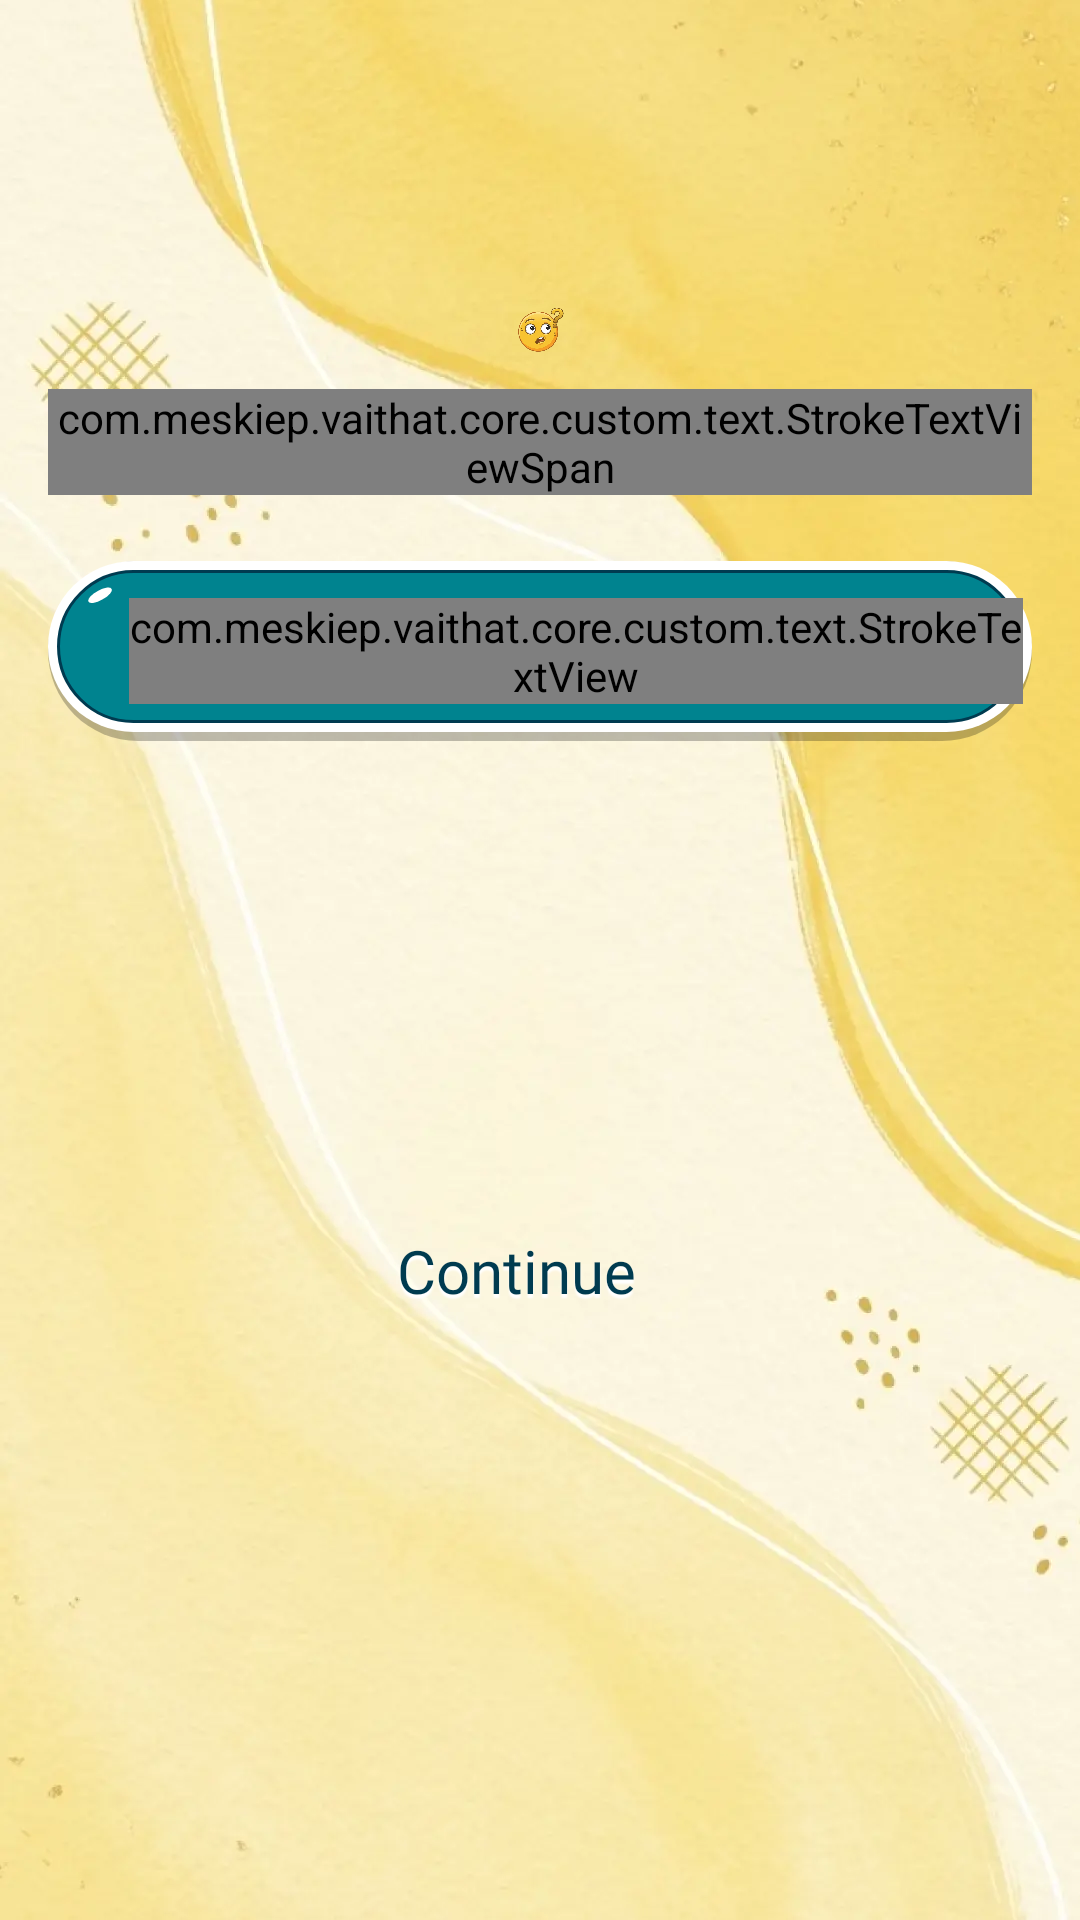

Layout XML and referenced resources for this Android screen:
<!-- AndroidManifest.xml: application theme Theme.ST219_Clothes_Skins_Maker_for_RBX -->
<!-- res/layout/activity_permission.xml -->
<?xml version="1.0" encoding="utf-8"?>
<androidx.constraintlayout.widget.ConstraintLayout xmlns:android="http://schemas.android.com/apk/res/android"
    xmlns:app="http://schemas.android.com/apk/res-auto"
    xmlns:tools="http://schemas.android.com/tools"
    android:layout_width="match_parent"
    android:layout_height="match_parent"
    tools:context=".ui.permission.PermissionActivity">

    <include layout="@layout/layout_background" />

    
    <FrameLayout
        android:id="@+id/layoutActionBar"
        android:layout_width="match_parent"
        android:layout_height="wrap_content"
        app:layout_constraintTop_toTopOf="parent">

        <include
            android:id="@+id/actionBar"
            layout="@layout/layout_actionbar" />
    </FrameLayout>

    <ImageView
        android:layout_width="match_parent"
        android:layout_height="0dp"
        android:layout_marginHorizontal="72dp"
        android:layout_marginBottom="10dp"
        android:adjustViewBounds="true"
        android:src="@drawable/img_permission"
        app:layout_constraintBottom_toTopOf="@+id/flText"
        app:layout_constraintEnd_toEndOf="parent"
        app:layout_constraintStart_toStartOf="parent"
        app:layout_constraintTop_toBottomOf="@+id/layoutActionBar" />

    
    <FrameLayout
        android:id="@+id/flText"
        android:layout_width="match_parent"
        android:layout_height="wrap_content"
        android:layout_marginHorizontal="16dp"
        android:layout_marginBottom="12dp"
        app:layout_constraintBottom_toTopOf="@+id/layoutPermission">

        
        <com.meskiep.vaithat.core.custom.text.StrokeTextViewSpan
            android:id="@+id/tvPermission"
            android:layout_width="wrap_content"
            android:layout_height="wrap_content"
            android:layout_gravity="center"
            android:fontFamily="@font/cookies"
            android:gravity="center"
            android:textSize="16sp" />
    </FrameLayout>

    
    <LinearLayout
        android:id="@+id/layoutPermission"
        android:layout_width="match_parent"
        android:layout_height="wrap_content"
        android:layout_marginTop="16dp"
        android:layout_marginBottom="150dp"
        android:orientation="vertical"
        app:layout_constraintBottom_toTopOf="@+id/btnContinue"
        app:layout_constraintEnd_toEndOf="parent"
        app:layout_constraintStart_toStartOf="parent">

        
        <androidx.cardview.widget.CardView
            android:id="@+id/layoutStorage"
            android:layout_width="match_parent"
            android:layout_height="60dp"
            android:layout_marginHorizontal="16dp"
            android:layout_marginVertical="10dp"
            app:cardBackgroundColor="@color/transparent"
            app:cardElevation="0dp">

            <RelativeLayout
                android:layout_width="match_parent"
                android:layout_height="match_parent"
                android:background="@drawable/bg_100_button_focus_app_long">

                <com.meskiep.vaithat.core.custom.text.StrokeTextView
                    android:layout_width="wrap_content"
                    android:layout_height="wrap_content"
                    android:layout_centerVertical="true"
                    android:layout_marginStart="24dp"
                    android:fontFamily="@font/cookies"
                    android:gravity="start"
                    android:text="@string/storage"
                    android:textColor="@color/white"
                    android:textSize="20sp"
                    app:strokeColor="@color/green_003B50"
                    app:strokeJoinStyle="round"
                    app:strokeMiter="5dp"
                    app:strokeWidth="1dp" />

                
                <ImageView
                    android:id="@+id/swStorage"
                    android:layout_width="56dp"
                    android:layout_height="32dp"
                    android:layout_alignParentEnd="true"
                    android:layout_centerVertical="true"
                    android:layout_marginEnd="16dp"
                    android:src="@drawable/ic_sw_off" />
            </RelativeLayout>

        </androidx.cardview.widget.CardView>

        
        <androidx.cardview.widget.CardView
            android:id="@+id/layoutNotification"
            android:layout_width="match_parent"
            android:layout_height="60dp"
            android:layout_marginHorizontal="16dp"
            android:layout_marginVertical="10dp"
            android:visibility="gone"
            app:cardBackgroundColor="@color/transparent"
            app:cardElevation="0dp">

            <RelativeLayout
                android:layout_width="match_parent"
                android:layout_height="match_parent"
                android:background="@drawable/bg_100_button_focus_app_long">

                <com.meskiep.vaithat.core.custom.text.StrokeTextView
                    android:layout_width="wrap_content"
                    android:layout_height="wrap_content"
                    android:layout_centerVertical="true"
                    android:layout_marginStart="24dp"
                    android:fontFamily="@font/cookies"
                    android:gravity="start"
                    android:text="@string/notification"
                    android:textColor="@color/white"
                    android:textSize="20sp"
                    app:strokeColor="@color/green_003B50"
                    app:strokeJoinStyle="round"
                    app:strokeMiter="5dp"
                    app:strokeWidth="1dp" />

                
                <ImageView
                    android:id="@+id/swNotification"
                    android:layout_width="56dp"
                    android:layout_height="32dp"
                    android:layout_alignParentEnd="true"
                    android:layout_centerVertical="true"
                    android:layout_marginEnd="16dp"
                    android:src="@drawable/ic_sw_off" />
            </RelativeLayout>

        </androidx.cardview.widget.CardView>
    </LinearLayout>

    
    <TextView
        android:id="@+id/btnContinue"
        style="@style/normal_text"
        android:layout_width="wrap_content"
        android:layout_height="wrap_content"
        android:layout_marginTop="64dp"
        android:layout_marginEnd="16dp"
        android:layout_marginBottom="200dp"
        android:gravity="center"
        android:padding="3dp"
        android:text="@string/continue_per"
        android:textSize="20sp"
        app:layout_constraintBottom_toBottomOf="parent"
        app:layout_constraintEnd_toEndOf="parent"
        app:layout_constraintStart_toStartOf="parent" />

    
    
    
    
    
    

    
    
</androidx.constraintlayout.widget.ConstraintLayout>
<!-- res/layout/layout_background.xml (included above) -->
<?xml version="1.0" encoding="utf-8"?>
<FrameLayout xmlns:android="http://schemas.android.com/apk/res/android"
    android:layout_width="match_parent"
    android:layout_height="match_parent">

    <ImageView
        android:layout_width="match_parent"
        android:layout_height="match_parent"
        android:scaleType="centerCrop"
        android:src="@drawable/img_app_bg" />

</FrameLayout>
<!-- res/layout/layout_actionbar.xml (included above) -->
<?xml version="1.0" encoding="utf-8"?>
<androidx.constraintlayout.widget.ConstraintLayout xmlns:android="http://schemas.android.com/apk/res/android"
    xmlns:app="http://schemas.android.com/apk/res-auto"
    android:layout_width="match_parent"
    android:layout_height="100dp"
    android:background="@color/transparent">

    
    <ImageView
        android:id="@+id/btnActionBarLeft"
        android:layout_width="32dp"
        android:layout_height="32dp"
        android:layout_marginStart="16dp"
        android:layout_marginBottom="10dp"
        android:background="?attr/selectableItemBackgroundBorderless"
        android:visibility="invisible"
        app:layout_constraintBottom_toBottomOf="parent"
        app:layout_constraintStart_toStartOf="parent" />

    
    <TextView
        android:id="@+id/tvCenter"
        style="@style/normal_text_single_marquee"
        android:layout_width="0dp"
        android:layout_height="wrap_content"
        android:layout_marginHorizontal="4dp"
        android:gravity="center"
        android:text="@string/language"
        android:textSize="28sp"
        android:visibility="gone"
        app:layout_constraintBottom_toBottomOf="@+id/btnActionBarLeft"
        app:layout_constraintEnd_toStartOf="@+id/btnActionBarRight"
        app:layout_constraintStart_toEndOf="@+id/btnActionBarLeft"
        app:layout_constraintTop_toTopOf="@+id/btnActionBarLeft" />

    
    <ImageView
        android:id="@+id/btnActionBarCenter"
        android:layout_width="32dp"
        android:layout_height="32dp"
        android:background="?attr/selectableItemBackgroundBorderless"
        android:visibility="gone"
        app:layout_constraintBottom_toBottomOf="@+id/btnActionBarLeft"
        app:layout_constraintEnd_toStartOf="@+id/btnActionBarRight"
        app:layout_constraintStart_toEndOf="@+id/btnActionBarLeft"
        app:layout_constraintTop_toTopOf="@+id/btnActionBarLeft" />

    
    <androidx.constraintlayout.widget.Guideline
        android:id="@+id/glVer05"
        android:layout_width="wrap_content"
        android:layout_height="match_parent"
        android:orientation="vertical"
        app:layout_constraintGuide_percent="0.5" />

    
    <ImageView
        android:id="@+id/btnActionBarCenterLeft"
        android:layout_width="32dp"
        android:layout_height="32dp"
        android:layout_marginStart="32dp"
        android:background="?attr/selectableItemBackgroundBorderless"
        android:visibility="gone"
        app:layout_constraintBottom_toBottomOf="@+id/btnActionBarLeft"
        app:layout_constraintEnd_toEndOf="parent"
        app:layout_constraintEnd_toStartOf="@+id/glVer05"
        app:layout_constraintStart_toEndOf="@+id/btnActionBarLeft"
        app:layout_constraintTop_toTopOf="@+id/btnActionBarLeft" />

    
    <ImageView
        android:id="@+id/btnActionBarCenterRight"
        android:layout_width="32dp"
        android:layout_height="32dp"
        android:layout_marginEnd="32dp"
        android:background="?attr/selectableItemBackgroundBorderless"
        android:visibility="gone"
        app:layout_constraintBottom_toBottomOf="@+id/btnActionBarRight"
        app:layout_constraintEnd_toStartOf="@+id/btnActionBarRight"
        app:layout_constraintStart_toEndOf="@+id/glVer05"
        app:layout_constraintTop_toTopOf="@+id/btnActionBarRight" />

    
    <ImageView
        android:id="@+id/btnActionBarNextToRight"
        android:layout_width="32dp"
        android:layout_height="32dp"
        android:layout_marginEnd="12dp"
        android:background="?attr/selectableItemBackgroundBorderless"
        android:visibility="gone"
        app:layout_constraintBottom_toBottomOf="@+id/btnActionBarRight"
        app:layout_constraintEnd_toStartOf="@+id/btnActionBarRight"
        app:layout_constraintTop_toTopOf="@+id/btnActionBarRight" />

    
    <ImageView
        android:id="@+id/btnActionBarRight"
        android:layout_width="32dp"
        android:layout_height="32dp"
        android:layout_marginEnd="16dp"
        android:background="?attr/selectableItemBackgroundBorderless"
        android:visibility="invisible"
        app:layout_constraintBottom_toBottomOf="@+id/btnActionBarLeft"
        app:layout_constraintEnd_toEndOf="parent"
        app:layout_constraintTop_toTopOf="@+id/btnActionBarLeft" />

    
    <FrameLayout
        android:id="@+id/btnActionBarRightText"
        android:layout_width="wrap_content"
        android:layout_height="wrap_content"
        android:layout_marginEnd="16dp"
        android:background="@drawable/bg_focus_very_short"
        android:visibility="gone"
        app:layout_constraintBottom_toBottomOf="@+id/btnActionBarLeft"
        app:layout_constraintEnd_toEndOf="parent"
        app:layout_constraintTop_toTopOf="@+id/btnActionBarLeft">

        
        <com.meskiep.vaithat.core.custom.text.StrokeTextView
            android:id="@+id/tvActionBarRightText"
            style="@style/single_marquee"
            android:layout_width="wrap_content"
            android:layout_height="wrap_content"
            android:layout_gravity="center"
            android:fontFamily="@font/cookies"
            android:gravity="center"
            android:paddingHorizontal="12dp"
            android:paddingVertical="4dp"
            android:text="@string/save"
            android:textColor="@color/gray_B2717171"
            android:textSize="16sp"
            app:strokeColor="@color/transparent"
            app:strokeJoinStyle="round"
            app:strokeMiter="5dp"
            app:strokeWidth="1dp" />
    </FrameLayout>
</androidx.constraintlayout.widget.ConstraintLayout>
<!-- resources referenced by this layout -->
<resources>
  <color name="gray_B2717171">#B2717171</color>
  <color name="green_003B50">#003B50</color>
  <color name="transparent">#00000000</color>
  <color name="white">#FFFFFFFF</color>
  <!-- drawable bg_focus_very_short (drawable) -->
  <vector xmlns:android="http://schemas.android.com/apk/res/android"
      android:width="72dp"
      android:height="32dp"
      android:viewportWidth="72"
      android:viewportHeight="32">
      <path
          android:fillColor="#80717171"
          android:pathData="M0 17.06c0-8.25 6.68-14.93 14.93-14.93h42.14c8.25 0 14.93 6.68 14.93 14.93v0.01c0 8.25-6.68 14.93-14.93 14.93h-42.14c-8.25 0-14.93-6.68-14.93-14.93z"/>
      <path
          android:fillColor="#FFFFFFFF"
          android:pathData="M0 14.93c0-8.25 6.68-14.93 14.93-14.93h42.14c8.25 0 14.93 6.68 14.93 14.93v0.01c0 8.25-6.68 14.93-14.93 14.93h-42.14c-8.25 0-14.93-6.68-14.93-14.93z"/>
      <path
          android:fillColor="#FF00838F"
          android:strokeColor="#FF003B50"
          android:strokeWidth="1"
          android:pathData="M14.65 2.63h42.7c6.8 0 12.3 5.51 12.3 12.3 0 6.8-5.5 12.3-12.3 12.3h-42.7c-6.8 0-12.3-5.5-12.3-12.3 0-6.79 5.5-12.3 12.3-12.3Z"/>
      <path
          android:fillColor="#FFFFFFFF"
          android:pathData="M8.45 5.32a2.92 1.24-34.39 1 0 1.1 2.25 2.92 1.24-34.39 1 0-1.1-2.25z"/>
  </vector>
  <string name="continue_per">Continue</string>
  <string name="language">Language</string>
  <string name="notification">Notification</string>
  <string name="save">Save</string>
  <string name="storage">Storage</string>
  <style name="normal_text">
          <item name="android:fontFamily">@font/cookies</item>
          <item name="android:shadowColor">@color/white</item>
          <item name="android:shadowDy">4</item>
          <item name="android:shadowRadius">1</item>
          <item name="android:textColor">@color/green_003B50</item>
      </style>
  <style name="normal_text_single_marquee">
          <item name="android:singleLine">true</item>
          <item name="android:ellipsize">marquee</item>
          <item name="android:marqueeRepeatLimit">marquee_forever</item>
          <item name="android:fontFamily">@font/cookies</item>
          <item name="android:shadowColor">@color/white</item>
          <item name="android:shadowDy">4</item>
          <item name="android:shadowRadius">1</item>
          <item name="android:textColor">@color/green_003B50</item>
      </style>
  <style name="single_marquee">
          <item name="android:singleLine">true</item>
          <item name="android:ellipsize">marquee</item>
          <item name="android:marqueeRepeatLimit">marquee_forever</item>
      </style>
  <style name="Theme.ST219_Clothes_Skins_Maker_for_RBX" parent="Base.Theme.ST219_Clothes_Skins_Maker_for_RBX" />
  <color name="green_00838F">#00838F</color>
  <!-- drawable ic_bubble_top (drawable) -->
  <vector xmlns:android="http://schemas.android.com/apk/res/android"
      android:width="9dp"
      android:height="6dp"
      android:viewportWidth="9"
      android:viewportHeight="6">
      <group>
          <path
              android:fillColor="#FFFFFFFF"
              android:pathData="M3.57 2.02a4.08 1.61-28.98 1 0 1.57 2.8 4.08 1.61-28.98 1 0-1.57-2.8z"/>
      </group>
  </vector>
  <style name="Base.Theme.ST219_Clothes_Skins_Maker_for_RBX" parent="Theme.Material3.DayNight.NoActionBar">
          <item name="android:windowTranslucentStatus">false</item>
          <item name="android:statusBarColor">@android:color/transparent</item>
      </style>
</resources>
